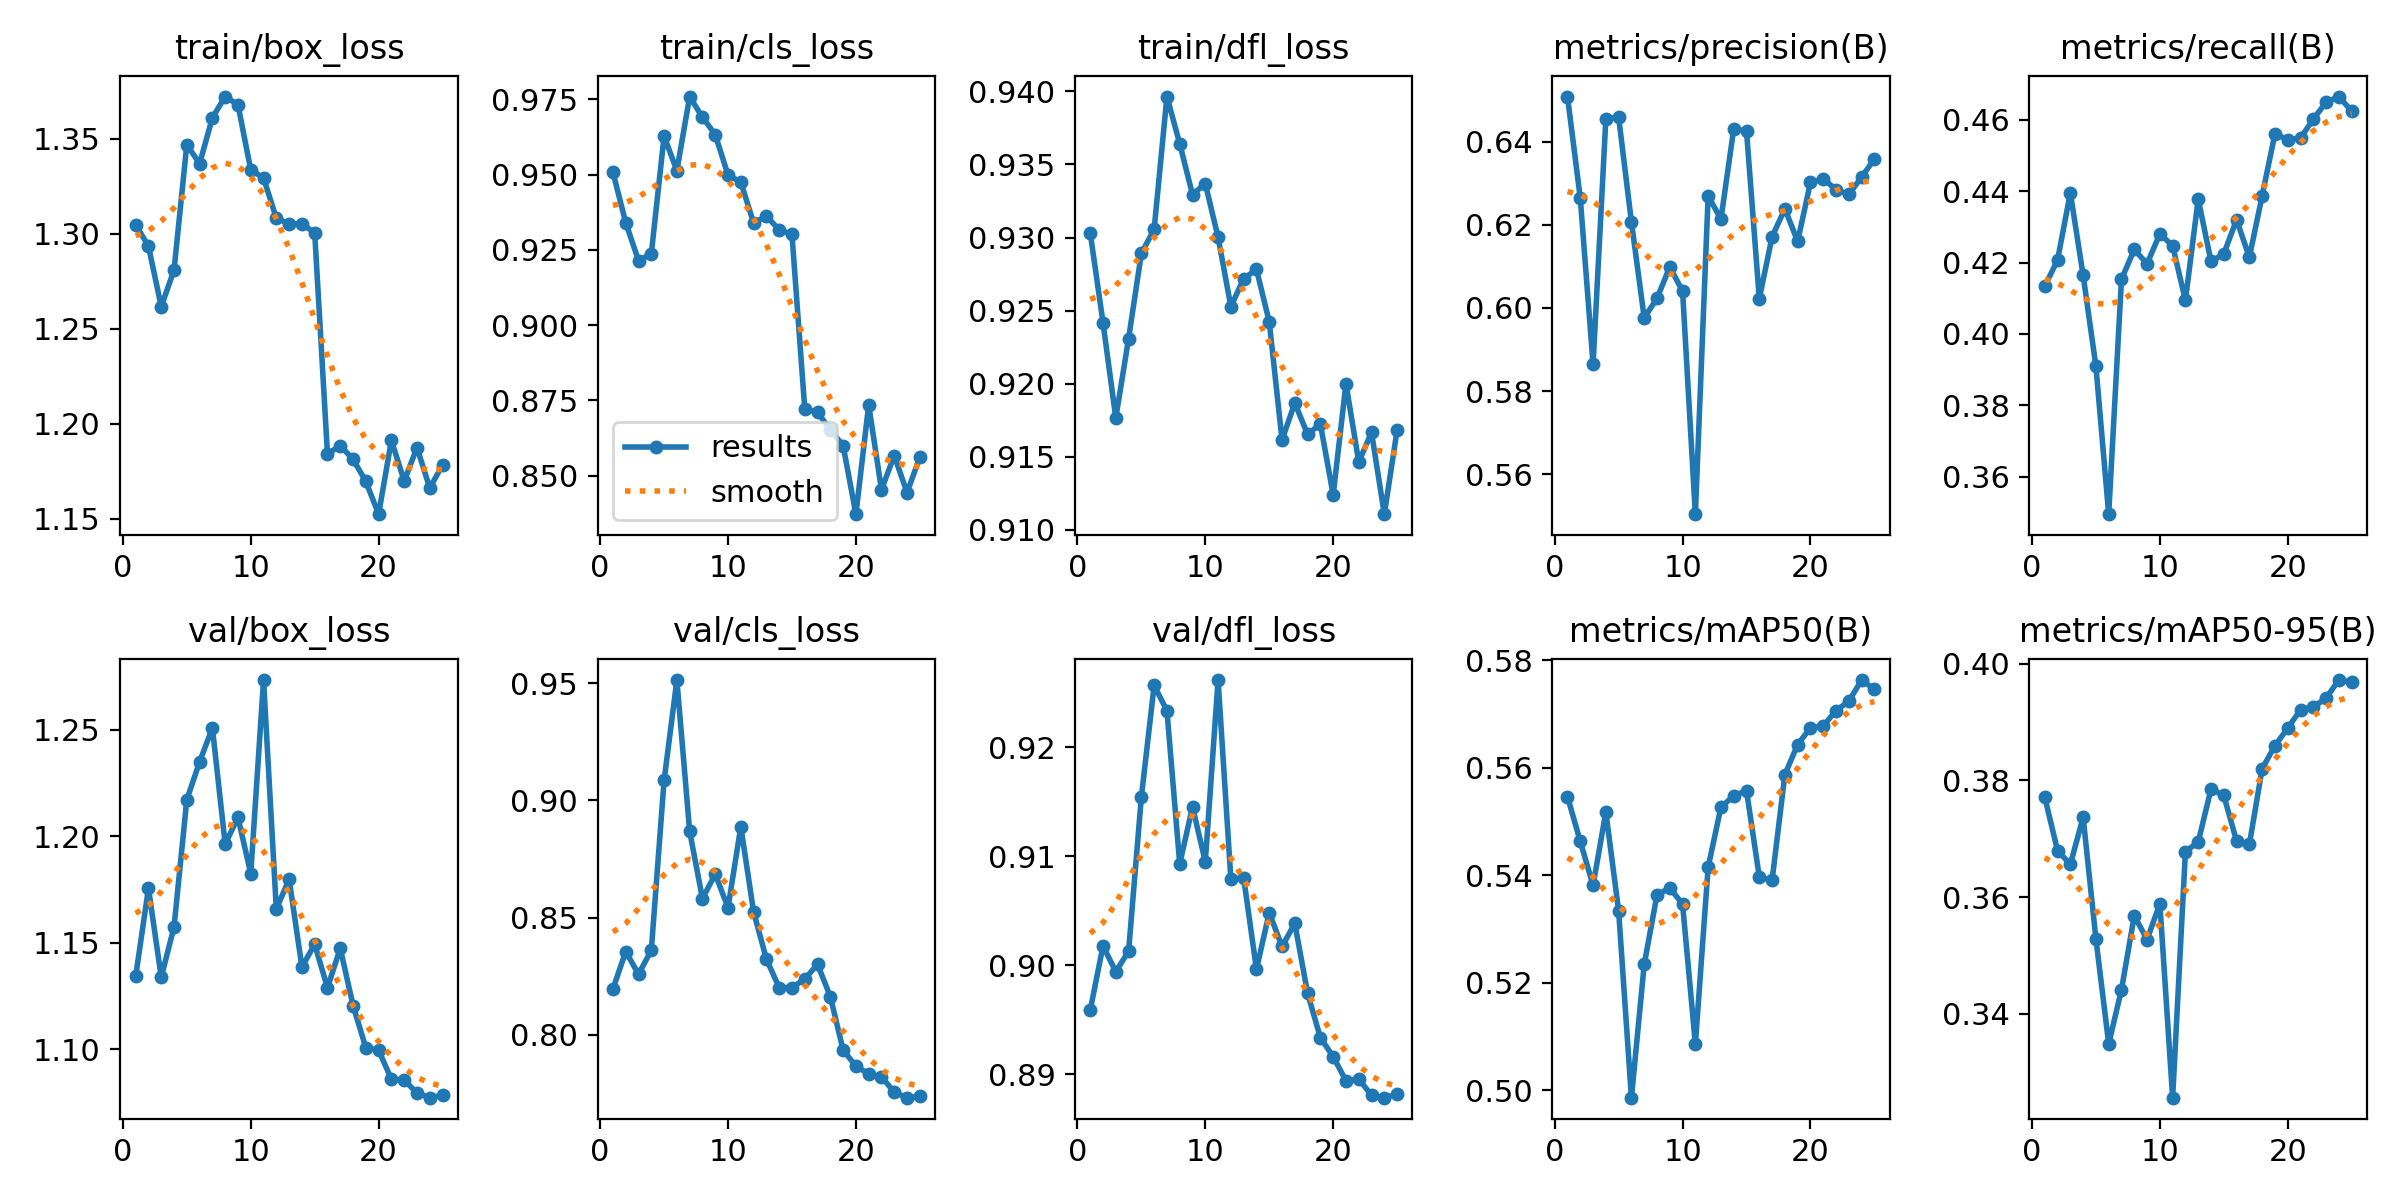

The data file committed next to this chart (first rows):
epoch, time, train/box_loss, train/cls_loss, train/dfl_loss, metrics/precision(B), metrics/recall(B), metrics/mAP50(B), metrics/mAP50-95(B), val/box_loss, val/cls_loss, val/dfl_loss, lr/pg0, lr/pg1, lr/pg2
1, 254.8, 1.305, 0.9508, 0.9303, 0.6509, 0.4133, 0.5547, 0.3771, 1.134, 0.8195, 0.8959, 0.08827, 0.0006175, 0.0006175
2, 509.7, 1.293, 0.9341, 0.9242, 0.6264, 0.4207, 0.5463, 0.368, 1.175, 0.8355, 0.9018, 0.07639, 0.001238, 0.001238
3, 762.1, 1.262, 0.9215, 0.9176, 0.5864, 0.4395, 0.5382, 0.3656, 1.134, 0.8258, 0.8994, 0.06449, 0.001838, 0.001838
4, 1016, 1.281, 0.9237, 0.9231, 0.6455, 0.4164, 0.5518, 0.3737, 1.157, 0.836, 0.9013, 0.05256, 0.002405, 0.002405
5, 1270, 1.347, 0.9628, 0.9289, 0.6459, 0.3909, 0.5334, 0.3528, 1.217, 0.9085, 0.9154, 0.04058, 0.002925, 0.002925
6, 1526, 1.337, 0.9514, 0.9306, 0.6207, 0.3495, 0.4986, 0.3348, 1.235, 0.9514, 0.9257, 0.02854, 0.003385, 0.003385
7, 1778, 1.361, 0.976, 0.9396, 0.5976, 0.4153, 0.5234, 0.3441, 1.251, 0.8868, 0.9234, 0.01643, 0.003776, 0.003776
8, 2028, 1.372, 0.9691, 0.9364, 0.6023, 0.4237, 0.5364, 0.3568, 1.196, 0.8581, 0.9093, 0.004238, 0.004087, 0.004087
9, 2284, 1.368, 0.9633, 0.9329, 0.6099, 0.4197, 0.5377, 0.3527, 1.209, 0.8686, 0.9145, 0.00384, 0.00384, 0.00384
10, 2539, 1.334, 0.9499, 0.9337, 0.604, 0.428, 0.5347, 0.3589, 1.182, 0.8543, 0.9095, 0.003565, 0.003565, 0.003565
11, 2790, 1.329, 0.9476, 0.93, 0.5504, 0.4247, 0.5086, 0.3256, 1.273, 0.8888, 0.9262, 0.003273, 0.003273, 0.003273
12, 3044, 1.308, 0.9339, 0.9253, 0.627, 0.4094, 0.5415, 0.3678, 1.166, 0.8525, 0.9079, 0.002969, 0.002969, 0.002969
13, 3301, 1.305, 0.9362, 0.9272, 0.6214, 0.4378, 0.5527, 0.3694, 1.18, 0.8323, 0.908, 0.002657, 0.002657, 0.002657
14, 3557, 1.305, 0.9317, 0.9278, 0.6431, 0.4203, 0.5548, 0.3785, 1.139, 0.8201, 0.8996, 0.002343, 0.002343, 0.002343
15, 3813, 1.301, 0.9301, 0.9242, 0.6426, 0.4224, 0.5558, 0.3774, 1.149, 0.8201, 0.9048, 0.002032, 0.002032, 0.002032
16, 4049, 1.184, 0.8722, 0.9162, 0.6022, 0.432, 0.5397, 0.3696, 1.129, 0.8237, 0.9017, 0.001728, 0.001728, 0.001728
17, 4288, 1.189, 0.871, 0.9187, 0.6171, 0.4215, 0.5391, 0.369, 1.147, 0.8301, 0.9038, 0.001436, 0.001436, 0.001436
18, 4525, 1.181, 0.8652, 0.9165, 0.6239, 0.4387, 0.5588, 0.382, 1.12, 0.8163, 0.8974, 0.001161, 0.001161, 0.001161
19, 4761, 1.17, 0.86, 0.9172, 0.616, 0.4561, 0.5644, 0.386, 1.101, 0.7934, 0.8933, 0.0009068, 0.0009068, 0.0009068
20, 4998, 1.152, 0.8372, 0.9124, 0.6302, 0.4544, 0.5675, 0.389, 1.099, 0.7866, 0.8916, 0.000678, 0.000678, 0.000678
21, 5232, 1.191, 0.8735, 0.92, 0.6311, 0.4549, 0.5678, 0.3921, 1.086, 0.7833, 0.8894, 0.0004779, 0.0004779, 0.0004779
22, 5469, 1.17, 0.8453, 0.9146, 0.6285, 0.4602, 0.5707, 0.3926, 1.085, 0.7821, 0.8895, 0.0003097, 0.0003097, 0.0003097
23, 5705, 1.188, 0.8566, 0.9167, 0.6273, 0.4649, 0.5724, 0.3942, 1.079, 0.7754, 0.8881, 0.000176, 0.000176, 0.000176
24, 5943, 1.166, 0.8444, 0.9111, 0.6315, 0.4665, 0.5764, 0.3972, 1.077, 0.7731, 0.8878, 7.90342e-05, 7.90342e-05, 7.90342e-05
25, 6181, 1.178, 0.8561, 0.9168, 0.6359, 0.4624, 0.5746, 0.3969, 1.078, 0.7737, 0.8881, 2.02113e-05, 2.02113e-05, 2.02113e-05
